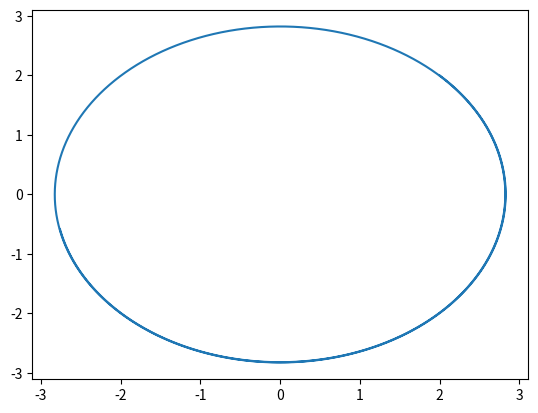
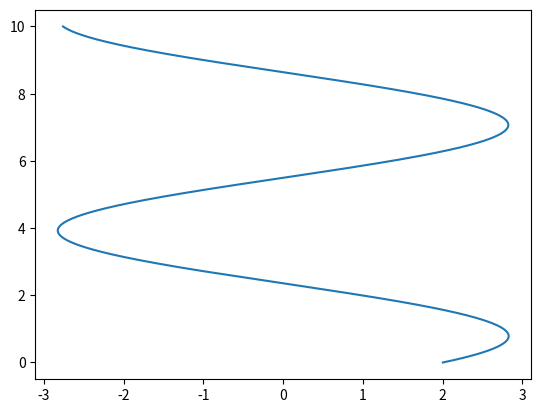

The script that saved these images, in order:
import numpy as np
import matplotlib.pyplot as plt

k = 1.0
m = 1.0
dt = 0.001

x = 2.0
p = 2.0
F = -1 * k * x

N = 10000

x_t = np.empty((N), dtype=float)
p_t = np.empty((N), dtype=float)

for i in range(N):
    p = p + (F * dt)
    x = x + (p / m * dt) + (0.5 * F / m * dt * dt)
    
    F = -1 * k * x

    x_t[i] = x
    p_t[i] = p

plt.figure()
plt.plot(x_t, p_t)

plt.figure()
plt.plot(x_t, np.linspace(0, N * dt, num=N))
plt.show()
